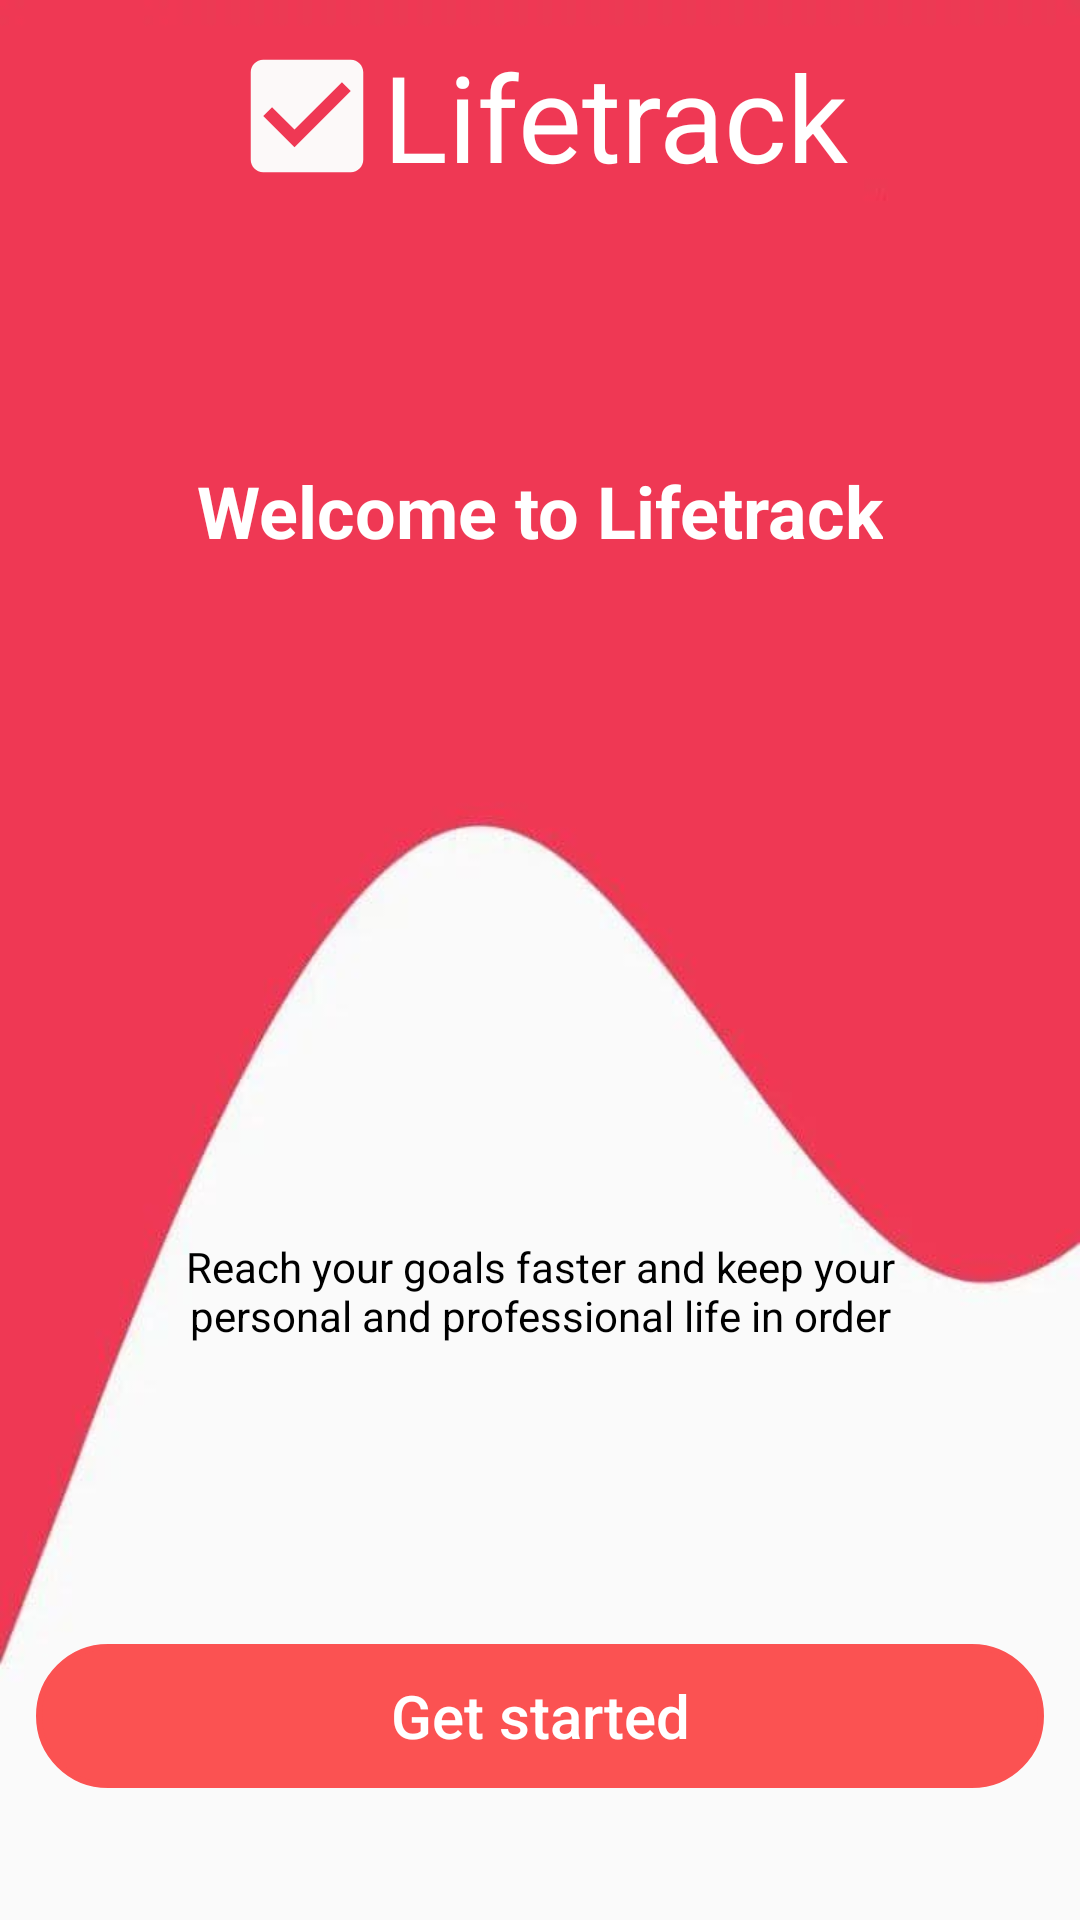

Produce the Android XML layout that renders to this screen, including the resource entries it uses.
<!-- AndroidManifest.xml: application theme Theme.Todolist -->
<!-- res/layout/fragment_finish_registration.xml -->
<?xml version="1.0" encoding="utf-8"?>
<androidx.constraintlayout.widget.ConstraintLayout xmlns:android="http://schemas.android.com/apk/res/android"
    xmlns:app="http://schemas.android.com/apk/res-auto"
    xmlns:tools="http://schemas.android.com/tools"
    android:layout_width="match_parent"
    android:layout_height="match_parent"
    android:background="@drawable/finishfon"
    android:padding="12dp"
    tools:context=".boarding.auth.FinishRegistrationFragment">


    <TextView
        android:id="@+id/lifetrack_tv"
        android:layout_width="wrap_content"
        android:layout_height="wrap_content"
        android:drawableStart="@drawable/ic_check_box"
        android:gravity="center"
        android:text="Lifetrack"
        android:textAllCaps="false"
        android:textColor="@color/white"
        android:textSize="40dp"
        app:layout_constraintEnd_toEndOf="parent"
        app:layout_constraintLeft_toLeftOf="parent"
        app:layout_constraintRight_toRightOf="parent"
        app:layout_constraintStart_toStartOf="parent"
        tools:ignore="MissingConstraints" />

    <TextView
        android:layout_width="wrap_content"
        android:layout_height="wrap_content"
        android:layout_marginBottom="300dp"
        android:text="Welcome to Lifetrack"
        android:textColor="@color/white"
        android:textSize="24sp"
        android:textStyle="bold"
        app:layout_constraintBottom_toBottomOf="parent"
        app:layout_constraintLeft_toLeftOf="parent"
        app:layout_constraintRight_toRightOf="parent"
        app:layout_constraintTop_toTopOf="parent"
        />

    <TextView
        android:id="@+id/tv_finish"
        android:layout_width="wrap_content"
        android:layout_height="wrap_content"
        android:layout_marginBottom="150dp"
        android:gravity="center"
        android:padding="30dp"
        android:text="Reach your goals faster
and keep your personal and professional life in order"
        android:textColor="@color/black"
        android:textStyle="normal"
        app:layout_constraintBottom_toBottomOf="parent"
        app:layout_constraintLeft_toLeftOf="parent"
        app:layout_constraintRight_toRightOf="parent" />


    <Button
        android:id="@+id/btn_get_started"
        android:layout_width="match_parent"
        android:layout_height="wrap_content"
        android:layout_marginTop="70dp"
        android:background="@drawable/oval"
        android:backgroundTint="#FB5252"
        android:text="Get started"
        android:textAllCaps="false"
        android:textColor="@color/white"
        android:textSize="20sp"
        app:layout_constraintTop_toBottomOf="@id/tv_finish"
        />
</androidx.constraintlayout.widget.ConstraintLayout>
<!-- resources referenced by this layout -->
<resources>
  <color name="black">#FF000000</color>
  <color name="white">#FFFFFFFF</color>
  <!-- drawable finishfon: jpg bitmap (drawable, 8088 bytes) -->
  <!-- drawable ic_check_box (drawable) -->
  <vector xmlns:android="http://schemas.android.com/apk/res/android"
      android:width="50dp"
      android:height="50dp"
      android:tint="#FCF9F9"
      android:viewportWidth="24"
      android:viewportHeight="24">
      <path
          android:fillColor="@android:color/white"
          android:pathData="M19,3L5,3c-1.11,0 -2,0.9 -2,2v14c0,1.1 0.89,2 2,2h14c1.11,0 2,-0.9 2,-2L21,5c0,-1.1 -0.89,-2 -2,-2zM10,17l-5,-5 1.41,-1.41L10,14.17l7.59,-7.59L19,8l-9,9z" />
  </vector>
  <!-- drawable oval (drawable) -->
  <?xml version="1.0" encoding="utf-8"?>
  <shape xmlns:android="http://schemas.android.com/apk/res/android">
      <corners
          android:topLeftRadius="30dp"
          android:topRightRadius="30dp"
          android:bottomRightRadius="30dp"
          android:bottomLeftRadius="30dp">
  
      </corners>
    <stroke
        android:width="2dp"
        android:color="@color/white"/>
  </shape>
  <style name="Theme.Todolist" parent="Theme.MaterialComponents.DayNight.NoActionBar.Bridge">
          <item name="colorPrimary">@color/purple_500</item>
          <item name="colorPrimaryDark">@color/blue</item>
          <item name="colorAccent">@color/red</item>
          <item name="colorPrimaryVariant">@color/purple_700</item>
          <item name="colorOnPrimary">@color/white</item>
          <item name="colorSecondary">@color/teal_200</item>
          <item name="colorSecondaryVariant">@color/teal_700</item>
          <item name="colorOnSecondary">@color/black</item>
          <item name="android:statusBarColor" tools:targetApi="l">?attr/colorPrimaryVariant</item>
      </style>
  <color name="purple_500">#FF6200EE</color>
  <color name="blue">#03A9F4</color>
  <color name="red">#FF2A55</color>
  <color name="purple_700">#FF3700B3</color>
  <color name="teal_200">#FF03DAC5</color>
  <color name="teal_700">#FF018786</color>
</resources>
